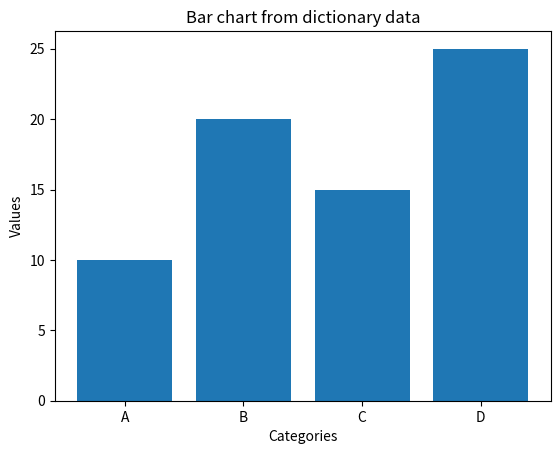

The script that saved this image:

import matplotlib.pyplot as plt

data = {"A": 10, "B": 20, "C": 15, "D": 25}

labels = list(data.keys())
values = list(data.values())

plt.bar(labels, values)
plt.xlabel('Categories')
plt.ylabel('Values')
plt.title('Bar chart from dictionary data')
plt.show()
